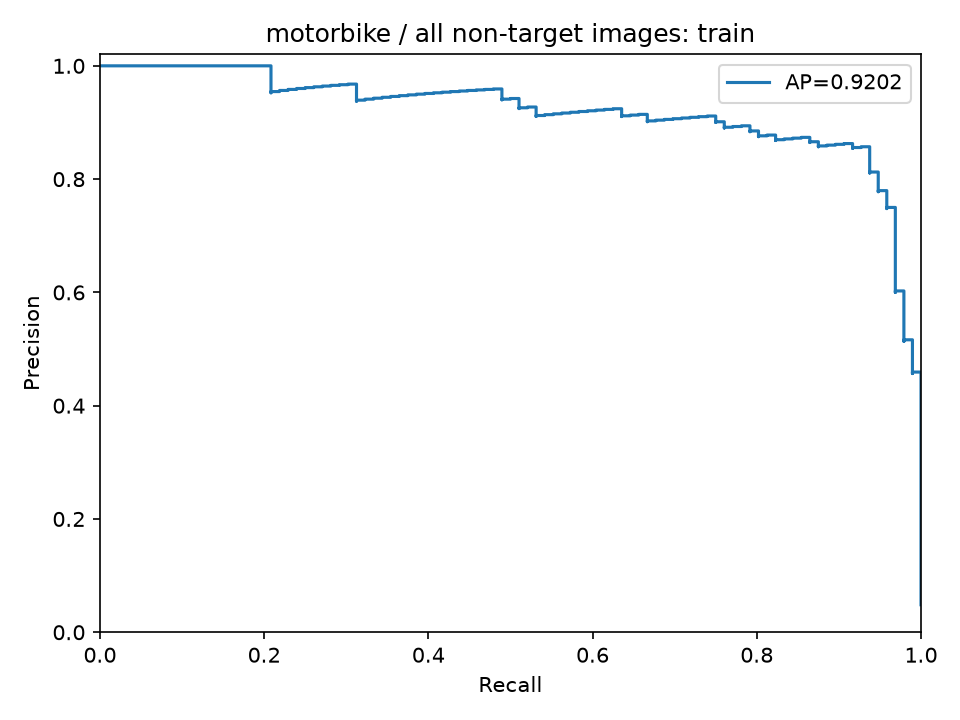

Source data for this figure (header and first rows):
precision, recall, threshold
0.04853, 1.0, 0.1205
0.04856, 1.0, 0.1297
0.04858, 1.0, 0.1354
0.04861, 1.0, 0.1387
0.04863, 1.0, 0.1408
0.04866, 1.0, 0.1424
0.04868, 1.0, 0.1449
0.04871, 1.0, 0.1449
0.04873, 1.0, 0.1488
0.04876, 1.0, 0.1489
0.04878, 1.0, 0.149
0.04881, 1.0, 0.1497
0.04883, 1.0, 0.1502
0.04885, 1.0, 0.1507
0.04888, 1.0, 0.1514
0.0489, 1.0, 0.1516
0.04893, 1.0, 0.1523
0.04895, 1.0, 0.1525
0.04898, 1.0, 0.153
0.049, 1.0, 0.1534
0.04903, 1.0, 0.1537
0.04905, 1.0, 0.1541
0.04908, 1.0, 0.1546
0.0491, 1.0, 0.1548
0.04913, 1.0, 0.1552
0.04916, 1.0, 0.1553
0.04918, 1.0, 0.1554
0.04921, 1.0, 0.1556
0.04923, 1.0, 0.1561
0.04926, 1.0, 0.1562
0.04928, 1.0, 0.1565
0.04931, 1.0, 0.1566
0.04933, 1.0, 0.1567
0.04936, 1.0, 0.1584
0.04938, 1.0, 0.159
0.04941, 1.0, 0.1592
0.04943, 1.0, 0.1593
0.04946, 1.0, 0.1593
0.04948, 1.0, 0.1594
0.04951, 1.0, 0.1594
0.04954, 1.0, 0.1595
0.04956, 1.0, 0.1602
0.04959, 1.0, 0.1602
0.04961, 1.0, 0.1604
0.04964, 1.0, 0.1605
0.04966, 1.0, 0.1605
0.04969, 1.0, 0.1605
0.04972, 1.0, 0.1608
0.04974, 1.0, 0.1609
0.04977, 1.0, 0.1609
0.04979, 1.0, 0.161
0.04982, 1.0, 0.1611
0.04984, 1.0, 0.1611
0.04987, 1.0, 0.1612
0.0499, 1.0, 0.1613
0.04992, 1.0, 0.1614
0.04995, 1.0, 0.1616
0.04997, 1.0, 0.1618
0.05, 1.0, 0.1618
0.05003, 1.0, 0.1618
... 1,918 more rows
